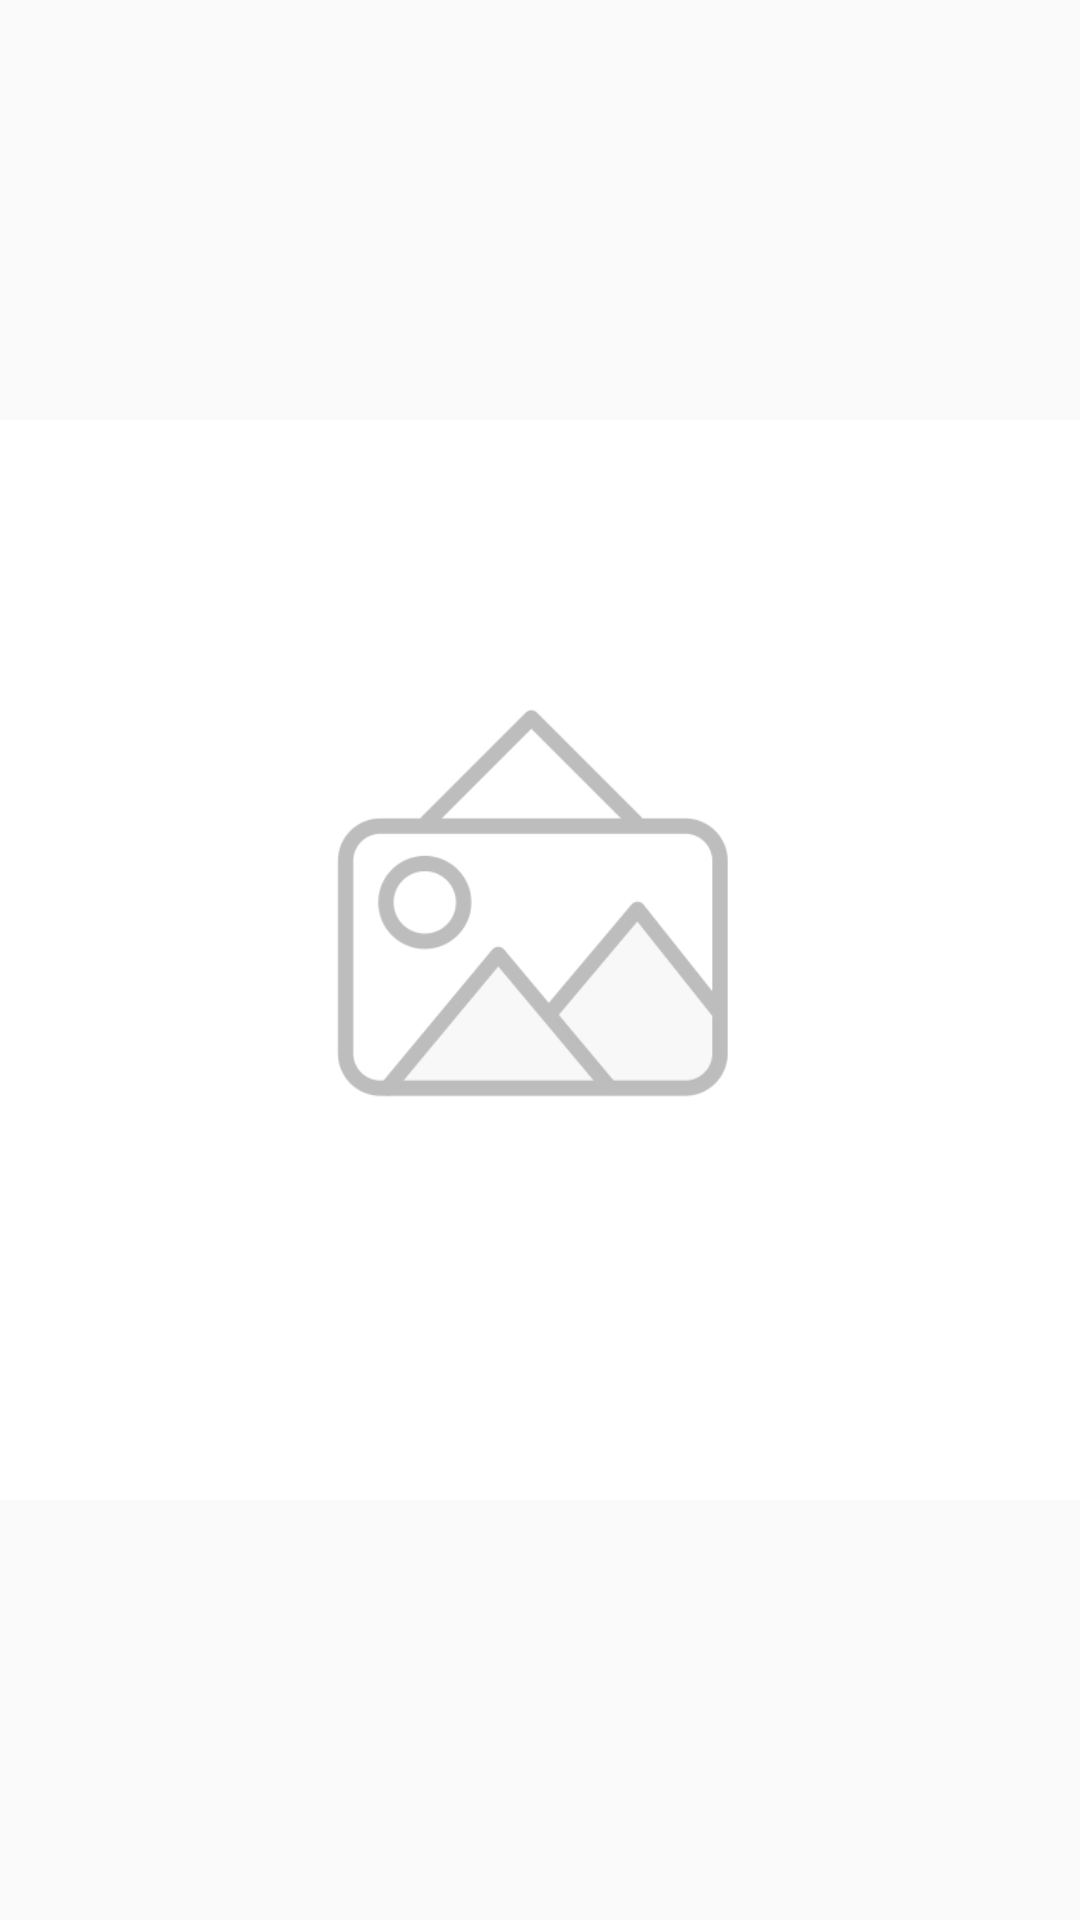

This screen was rendered from an Android layout file. Write that file and the resources it references.
<!-- AndroidManifest.xml: application theme AppTheme -->
<!-- res/layout/custom_product.xml -->
<?xml version="1.0" encoding="utf-8"?>
<FrameLayout xmlns:android="http://schemas.android.com/apk/res/android"
    xmlns:app="http://schemas.android.com/apk/res-auto"
    android:layout_width="@dimen/custom_product_size"
    android:layout_height="@dimen/custom_product_size"
    android:orientation="vertical">

    <LinearLayout
        android:id="@+id/lnlBadges"
        android:layout_width="match_parent"
        android:layout_height="match_parent"
        android:foregroundGravity="bottom"
        android:orientation="vertical" />

    <android.support.v7.widget.AppCompatImageView
        android:id="@+id/imgProductFavorite"
        app:srcCompat="@drawable/nd_ic_fav_on_24"
        style="@style/CustomFavIcon" />

    <android.support.v7.widget.AppCompatImageView
        android:id="@+id/imgProduct"
        android:layout_width="match_parent"
        android:layout_height="match_parent"
        android:src="@mipmap/nd_product_loading_280" />

</FrameLayout>
<!-- resources referenced by this layout -->
<resources>
  <!-- drawable nd_ic_fav_on_24 (drawable) -->
  <vector xmlns:android="http://schemas.android.com/apk/res/android"
      android:width="24dp"
      android:height="24dp"
      android:viewportHeight="24.0"
      android:viewportWidth="24.0">
      <path
          android:fillColor="#F06292"
          android:fillType="evenOdd"
          android:pathData="M15.52,5.333c-1.582,0 -2.855,1.175 -3.517,1.942 -0.657,-0.768 -1.924,-1.942 -3.523,-1.942 -2.281,0 -3.813,1.631 -3.813,4.058 0,4.312 6.712,8.85 6.998,9.047l0.333,0.229 0.335,-0.188c0.285,-0.195 7,-4.727 7,-9.088 0,-2.427 -1.532,-4.058 -3.813,-4.058z"
          android:strokeColor="#F06292"
          android:strokeWidth="1" />
  </vector>
  <!-- mipmap nd_product_loading_280: png bitmap (mipmap-hdpi, 3423 bytes) -->
  <style name="AppTheme" parent="Theme.AppCompat.Light.NoActionBar">
          
          <item name="colorPrimary">@color/colorPrimary</item>
          <item name="colorPrimaryDark">@color/colorPrimaryDark</item>
          <item name="colorAccent">@color/colorAccent</item>
      </style>
  <color name="colorPrimary">#ff6d00</color>
  <color name="colorPrimaryDark">#EE6d00</color>
  <color name="colorAccent">@color/white</color>
  <color name="white">#ffffff</color>
</resources>
